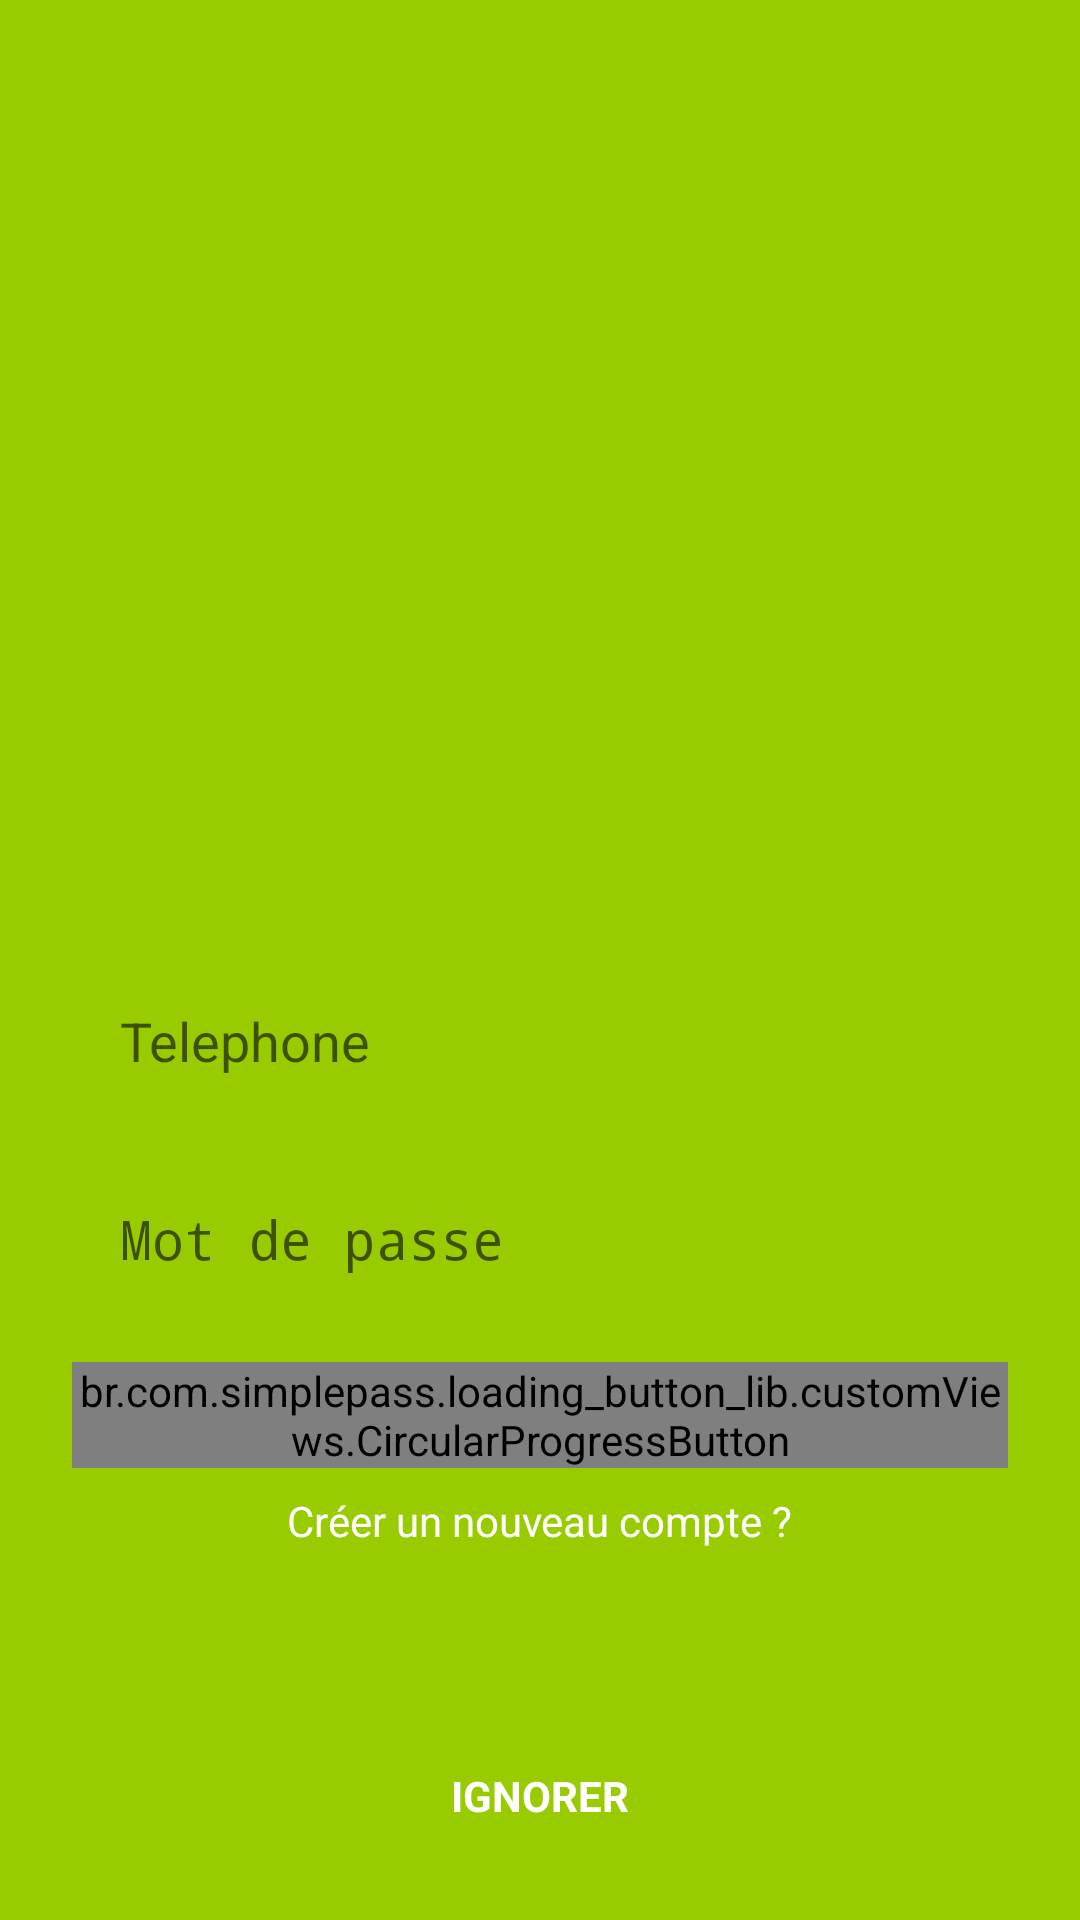

Write the Android layout XML for this screen, with the resource values it uses.
<!-- AndroidManifest.xml: application theme AppTheme -->
<!-- res/layout/activity_login.xml -->
<?xml version="1.0" encoding="utf-8"?>
<androidx.constraintlayout.widget.ConstraintLayout
        xmlns:android="http://schemas.android.com/apk/res/android"
        xmlns:tools="http://schemas.android.com/tools"
        xmlns:app="http://schemas.android.com/apk/res-auto"
        android:layout_width="match_parent"
        android:layout_height="match_parent"
        tools:context=".LoginActivity" android:background="@android:color/holo_green_light">

    <EditText
            android:layout_width="0dp"
            android:layout_height="50dp"
            android:inputType="phone"
            android:ems="10"
            android:id="@+id/login_phone"
            android:background="@drawable/rounded_edittext_register_login"
            android:hint="Telephone"
            android:paddingLeft="16dp"
            android:layout_marginStart="24dp"
            app:layout_constraintStart_toStartOf="parent" android:layout_marginLeft="24dp"
            android:layout_marginEnd="24dp"
            app:layout_constraintEnd_toEndOf="parent" android:layout_marginRight="24dp" android:layout_marginTop="32dp"
            app:layout_constraintTop_toBottomOf="@+id/login_logo"/>
    <EditText
            android:layout_width="0dp"
            android:layout_height="50dp"
            android:inputType="text|textPassword"
            android:ems="10"
            android:id="@+id/login_password"
            android:background="@drawable/rounded_edittext_register_login" android:hint="Mot de passe"
            android:paddingLeft="16dp"
            android:layout_marginTop="16dp"
            app:layout_constraintTop_toBottomOf="@+id/login_phone"
            app:layout_constraintEnd_toEndOf="@+id/login_phone"
            app:layout_constraintStart_toStartOf="@+id/login_phone"
    />
    <br.com.simplepass.loading_button_lib.customViews.CircularProgressButton
            android:id="@+id/login_button"
            android:layout_width="0dp"
            android:layout_height="wrap_content"
            android:background="@drawable/rounded_button"
            app:spinning_bar_width="4dp"
            android:text="SE CONNECTER"
            app:spinning_bar_color="@color/cardview_light_background"
            app:spinning_bar_padding="5dp"
            android:layout_marginTop="16dp" app:layout_constraintTop_toBottomOf="@+id/login_password"
            app:layout_constraintEnd_toEndOf="@+id/login_password"
            app:layout_constraintStart_toStartOf="@+id/login_password" android:textStyle="bold"
            android:textAlignment="center" android:textSize="16sp" android:fontFamily="@font/marko_one"
            android:textColor="@android:color/white"/>
    <ImageView
            android:layout_width="150dp"
            android:layout_height="150dp" app:srcCompat="@mipmap/pharmacie"
            android:id="@+id/login_logo" app:layout_constraintEnd_toEndOf="parent"
            android:layout_marginEnd="8dp"
            app:layout_constraintStart_toStartOf="parent"
            android:layout_marginStart="8dp" android:layout_marginTop="140dp" app:layout_constraintTop_toTopOf="parent"
            app:layout_constraintHorizontal_bias="0.497"/>
    <TextView
            android:text="Créer un nouveau compte ?"
            android:layout_width="wrap_content"
            android:layout_height="wrap_content"
            android:id="@+id/login_create_account"
            app:layout_constraintEnd_toEndOf="@+id/login_button"
            android:layout_marginTop="8dp"
            app:layout_constraintTop_toBottomOf="@+id/login_button"
            app:layout_constraintStart_toStartOf="@+id/login_button" android:textColor="@android:color/white"/>
    <TextView
            android:text="Ignorer"
            android:layout_width="wrap_content"
            android:layout_height="wrap_content"
            android:id="@+id/login_ignore" android:layout_marginEnd="8dp" app:layout_constraintEnd_toEndOf="parent"
            app:layout_constraintStart_toStartOf="parent" android:layout_marginStart="8dp"
            app:layout_constraintBottom_toBottomOf="parent" android:layout_marginBottom="32dp"
            android:textStyle="bold" android:textColor="@android:color/white" android:textAllCaps="true"/>
    <ImageView
            android:layout_width="20dp"
            android:layout_height="20dp" app:srcCompat="@drawable/help"
            android:id="@+id/help_button"
            app:layout_constraintEnd_toEndOf="parent" app:layout_constraintStart_toEndOf="@+id/login_ignore"
            android:layout_marginStart="8dp"
            app:layout_constraintBottom_toBottomOf="@+id/login_ignore"
            app:layout_constraintTop_toTopOf="@+id/login_ignore" app:layout_constraintHorizontal_bias="0.9"/>

</androidx.constraintlayout.widget.ConstraintLayout>
<!-- resources referenced by this layout -->
<resources>
  <!-- drawable help: png bitmap (drawable-hdpi, 2906 bytes) -->
  <!-- mipmap pharmacie: png bitmap (mipmap-hdpi, 4420 bytes) -->
  <style name="AppTheme" parent="Theme.AppCompat.Light.NoActionBar">
          
          <item name="colorPrimary">@color/colorPrimary</item>
          <item name="colorPrimaryDark">@color/colorPrimaryDark</item>
          <item name="colorAccent">@color/colorAccent</item>
  
      </style>
  <color name="colorPrimary">#008577</color>
  <color name="colorPrimaryDark">#00574B</color>
  <color name="colorAccent">#4CAF50</color>
</resources>
